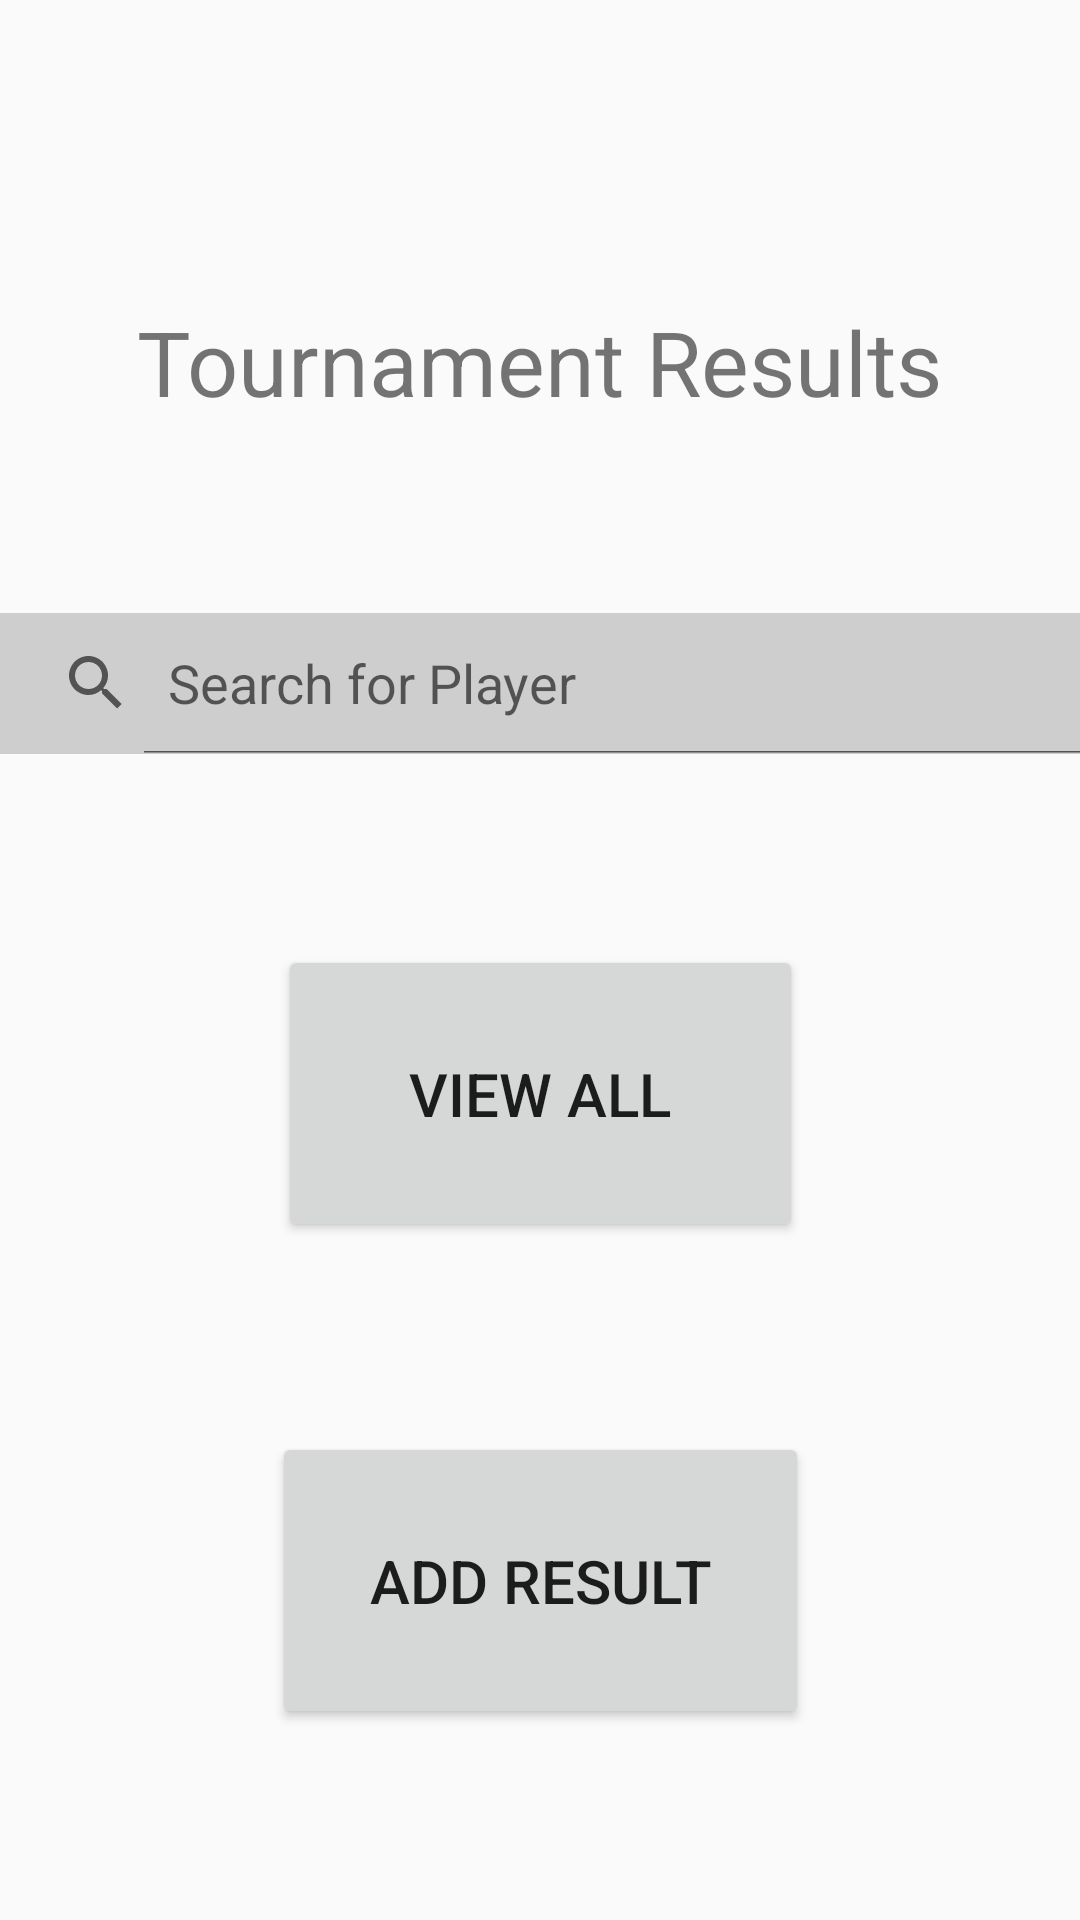

Here is an Android app screen rendered from its layout file. Give the layout XML and the strings, colors and styles it references.
<!-- AndroidManifest.xml: application theme AppTheme -->
<!-- res/layout/activity_main.xml -->
<?xml version="1.0" encoding="utf-8"?>
<androidx.constraintlayout.widget.ConstraintLayout xmlns:android="http://schemas.android.com/apk/res/android"
    xmlns:app="http://schemas.android.com/apk/res-auto"
    xmlns:tools="http://schemas.android.com/tools"
    android:layout_width="match_parent"
    android:layout_height="match_parent"
    tools:context=".MainActivity">

    <TextView
        android:id="@+id/title"
        android:layout_width="wrap_content"
        android:layout_height="wrap_content"
        android:layout_marginTop="100dp"
        android:text="@string/results"
        android:textAlignment="center"
        android:textSize="30sp"
        app:layout_constraintBottom_toBottomOf="parent"
        app:layout_constraintHorizontal_bias="0.498"
        app:layout_constraintLeft_toLeftOf="parent"
        app:layout_constraintRight_toRightOf="parent"
        app:layout_constraintTop_toTopOf="parent"
        app:layout_constraintVertical_bias="0.001" />

    <SearchView
        android:id="@+id/search"
        android:layout_width="411dp"
        android:layout_height="47dp"
        android:background="#CFCECE"
        android:clickable="false"
        android:iconifiedByDefault="false"
        android:queryHint="@string/search"
        android:textAlignment="center"
        app:layout_constraintBottom_toTopOf="@+id/allButton"
        app:layout_constraintEnd_toEndOf="parent"
        app:layout_constraintHorizontal_bias="0.0"
        app:layout_constraintStart_toStartOf="parent"
        app:layout_constraintTop_toBottomOf="@+id/title">

    </SearchView>

    <Button
        android:id="@+id/allButton"
        android:layout_width="175dp"
        android:layout_height="99dp"
        android:layout_weight="1"
        android:text="@string/all"
        android:textSize="20sp"
        app:layout_constraintBottom_toTopOf="@+id/addButton"
        app:layout_constraintEnd_toEndOf="parent"
        app:layout_constraintStart_toStartOf="parent"
        app:layout_constraintTop_toBottomOf="@+id/search" />

    <Button
        android:id="@+id/addButton"
        android:layout_width="179dp"
        android:layout_height="99dp"
        android:text="@string/addR"
        android:textSize="20sp"
        app:layout_constraintBottom_toBottomOf="parent"
        app:layout_constraintEnd_toEndOf="parent"
        app:layout_constraintStart_toStartOf="parent"
        app:layout_constraintTop_toBottomOf="@+id/allButton" />

</androidx.constraintlayout.widget.ConstraintLayout>
<!-- resources referenced by this layout -->
<resources>
  <string name="addR">Add Result</string>
  <string name="all">View All</string>
  <string name="results">Tournament Results</string>
  <string name="search">Search for Player</string>
  <style name="AppTheme" parent="Theme.AppCompat.Light.DarkActionBar">
          
          <item name="colorPrimary">@color/colorPrimary</item>
          <item name="colorPrimaryDark">@color/colorPrimaryDark</item>
          <item name="colorAccent">@color/colorAccent</item>
          <item name="actionModeBackground">@android:color/holo_orange_light</item>
      </style>
  <!-- not gathered from this repository: default colours our renderer supplied (Android Studio template values) -->
  <color name="colorPrimary">#FF6200EE</color>
  <color name="colorPrimaryDark">#FF3700B3</color>
  <color name="colorAccent">#FF03DAC5</color>
</resources>
